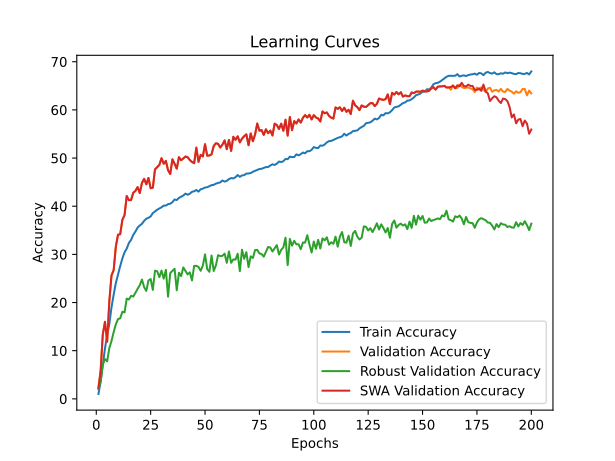

Values plotted in this chart, from the file beside it:
time; train_accuracy; train_loss; valid_accuracy; valid_loss; valid_accuracy_robust; valid_accuracy_swa; valid_accuracy_robust_swa
395,6954; 1,0110; 5,2777; 2,2900; 5,1643; 2,0448; 2,2900; 2,0448
803,8965; 3,6000; 5,0215; 5,8100; 4,7955; 3,5138; 5,8100; 3,5138
1219,9047; 6,9830; 4,7400; 13,3700; 3,9777; 7,1207; 13,3700; 7,1207
1627,0979; 10,4650; 4,5147; 16,0000; 3,8109; 8,2621; 16,0000; 8,2621
2033,6054; 13,2750; 4,3434; 11,8600; 4,5814; 7,7931; 11,8600; 7,7931
2437,4870; 15,4880; 4,2181; 20,2600; 3,5638; 10,5310; 20,2600; 10,5310
2840,1890; 19,0080; 4,0431; 25,6100; 3,2760; 12,0069; 25,6100; 12,0069
2960,9436; 21,6380; 3,9114; 26,7500; 3,2186; 13,8724; 26,7500; 13,8724
3078,7195; 24,0630; 3,7991; 31,6400; 2,9604; 15,4759; 31,6400; 15,4759
3202,3148; 25,8670; 3,7179; 34,0800; 2,7849; 16,5690; 34,0800; 16,5690
3324,8810; 27,5620; 3,6349; 34,1800; 2,8709; 16,7138; 34,1800; 16,7138
3438,0527; 29,1550; 3,5748; 37,1800; 2,6719; 18,0897; 37,1800; 18,0897
3558,3880; 30,4320; 3,5200; 38,1500; 2,6363; 17,9483; 38,1500; 17,9483
3683,7216; 31,1970; 3,4821; 42,1200; 2,4039; 20,8172; 42,1200; 20,8172
3805,5118; 32,3800; 3,4340; 41,2500; 2,4801; 20,6310; 41,2500; 20,6310
3928,1798; 32,9980; 3,4021; 41,2800; 2,4895; 21,3931; 41,2800; 21,3931
4048,0861; 34,0530; 3,3696; 42,7900; 2,3956; 21,2414; 42,7900; 21,2414
4168,6921; 34,7320; 3,3400; 43,1800; 2,3546; 22,0138; 43,1800; 22,0138
4283,8617; 35,5600; 3,3117; 43,9700; 2,3578; 22,8586; 43,9700; 22,8586
4409,3842; 35,9960; 3,2906; 42,7400; 2,3874; 23,6000; 42,7400; 23,6000
4535,4817; 36,3540; 3,2699; 44,8300; 2,3149; 24,7690; 44,8300; 24,7690
4649,3812; 36,9450; 3,2437; 45,6900; 2,2430; 23,1897; 45,6900; 23,1897
4768,8657; 37,4120; 3,2313; 44,5500; 2,3278; 22,4138; 44,5500; 22,4138
4891,4630; 37,5960; 3,2187; 45,8700; 2,2755; 24,5862; 45,8700; 24,5862
5008,5448; 37,8790; 3,2119; 43,7300; 2,3578; 24,8793; 43,7300; 24,8793
5129,5193; 38,5620; 3,1893; 43,8500; 2,3419; 22,6103; 43,8500; 22,6103
5249,3126; 38,9050; 3,1674; 47,6500; 2,1809; 26,6034; 47,6500; 26,6034
5369,1285; 39,2710; 3,1519; 48,0900; 2,2024; 26,5000; 48,0900; 26,5000
5482,8242; 39,5080; 3,1403; 48,5700; 2,1599; 25,2690; 48,5700; 25,2690
5603,6056; 39,7780; 3,1327; 49,9800; 2,0677; 26,6310; 49,9800; 26,6310
5720,0813; 40,1280; 3,1189; 48,8100; 2,1479; 24,9621; 48,8100; 24,9621
5835,1599; 40,1280; 3,1203; 49,4200; 2,0734; 26,7897; 49,4200; 26,7897
5960,7418; 40,4370; 3,1040; 47,4700; 2,1974; 21,2207; 47,4700; 21,2207
6080,1772; 40,4990; 3,0986; 46,6900; 2,2528; 26,1172; 46,6900; 26,1172
6198,4481; 40,8420; 3,0942; 49,7400; 2,1240; 26,5483; 49,7400; 26,5483
6314,2357; 41,3920; 3,0641; 48,8100; 2,1453; 27,0138; 48,8100; 27,0138
6428,7197; 41,2850; 3,0600; 47,8000; 2,2112; 22,5448; 47,8000; 22,5448
6542,9113; 41,7270; 3,0539; 50,1800; 2,0686; 26,1931; 50,1800; 26,1931
6655,7483; 41,9810; 3,0409; 49,5500; 2,1026; 25,4828; 49,5500; 25,4828
6777,3425; 42,2110; 3,0427; 49,9100; 2,0845; 27,2828; 49,9100; 27,2828
6894,7264; 42,6200; 3,0199; 50,3200; 2,0283; 26,5414; 50,3200; 26,5414
7005,5423; 42,3840; 3,0283; 50,1800; 2,0873; 25,8414; 50,1800; 25,8414
7126,5968; 42,6020; 3,0156; 49,5900; 2,1063; 26,2690; 49,5900; 26,2690
7244,7799; 42,9900; 3,0010; 49,1900; 2,1626; 24,5931; 49,1900; 24,5931
7358,2917; 43,1020; 3,0032; 48,9200; 2,1198; 27,5931; 48,9200; 27,5931
7477,0466; 43,3710; 2,9905; 52,1600; 2,0019; 27,6241; 52,1600; 27,6241
7598,5178; 43,0270; 2,9947; 49,2100; 2,1259; 27,3897; 49,2100; 27,3897
7717,9480; 43,5230; 2,9850; 50,6600; 2,0421; 26,5828; 50,6600; 26,5828
7835,0073; 43,6530; 2,9778; 50,3200; 2,0846; 27,6966; 50,3200; 27,6966
7957,6118; 43,8810; 2,9712; 52,8800; 1,9499; 29,9931; 52,8800; 29,9931
8076,6142; 43,9450; 2,9647; 50,4900; 2,0904; 26,9379; 50,4900; 26,9379
8203,2383; 44,1600; 2,9571; 50,5300; 2,0638; 26,3828; 50,5300; 26,3828
8322,9875; 44,3760; 2,9490; 50,7800; 2,0508; 29,7586; 50,7800; 29,7586
8440,4927; 44,4380; 2,9431; 52,5100; 1,9573; 26,5483; 52,5100; 26,5483
8558,6141; 44,6920; 2,9302; 53,0700; 1,9536; 27,7310; 53,0700; 27,7310
8678,5075; 44,8130; 2,9358; 52,9500; 1,9746; 29,8345; 52,9500; 29,8345
8807,4401; 44,9530; 2,9272; 52,1800; 1,9970; 29,6517; 52,1800; 29,6517
8935,3070; 45,3370; 2,9130; 52,7900; 1,9776; 29,6931; 52,7900; 29,6931
9056,5565; 45,1070; 2,9118; 53,6700; 1,9093; 30,1621; 53,6700; 30,1621
9176,4224; 45,2730; 2,9133; 51,8400; 2,0098; 28,2552; 51,8400; 28,2552
... 140 more rows
